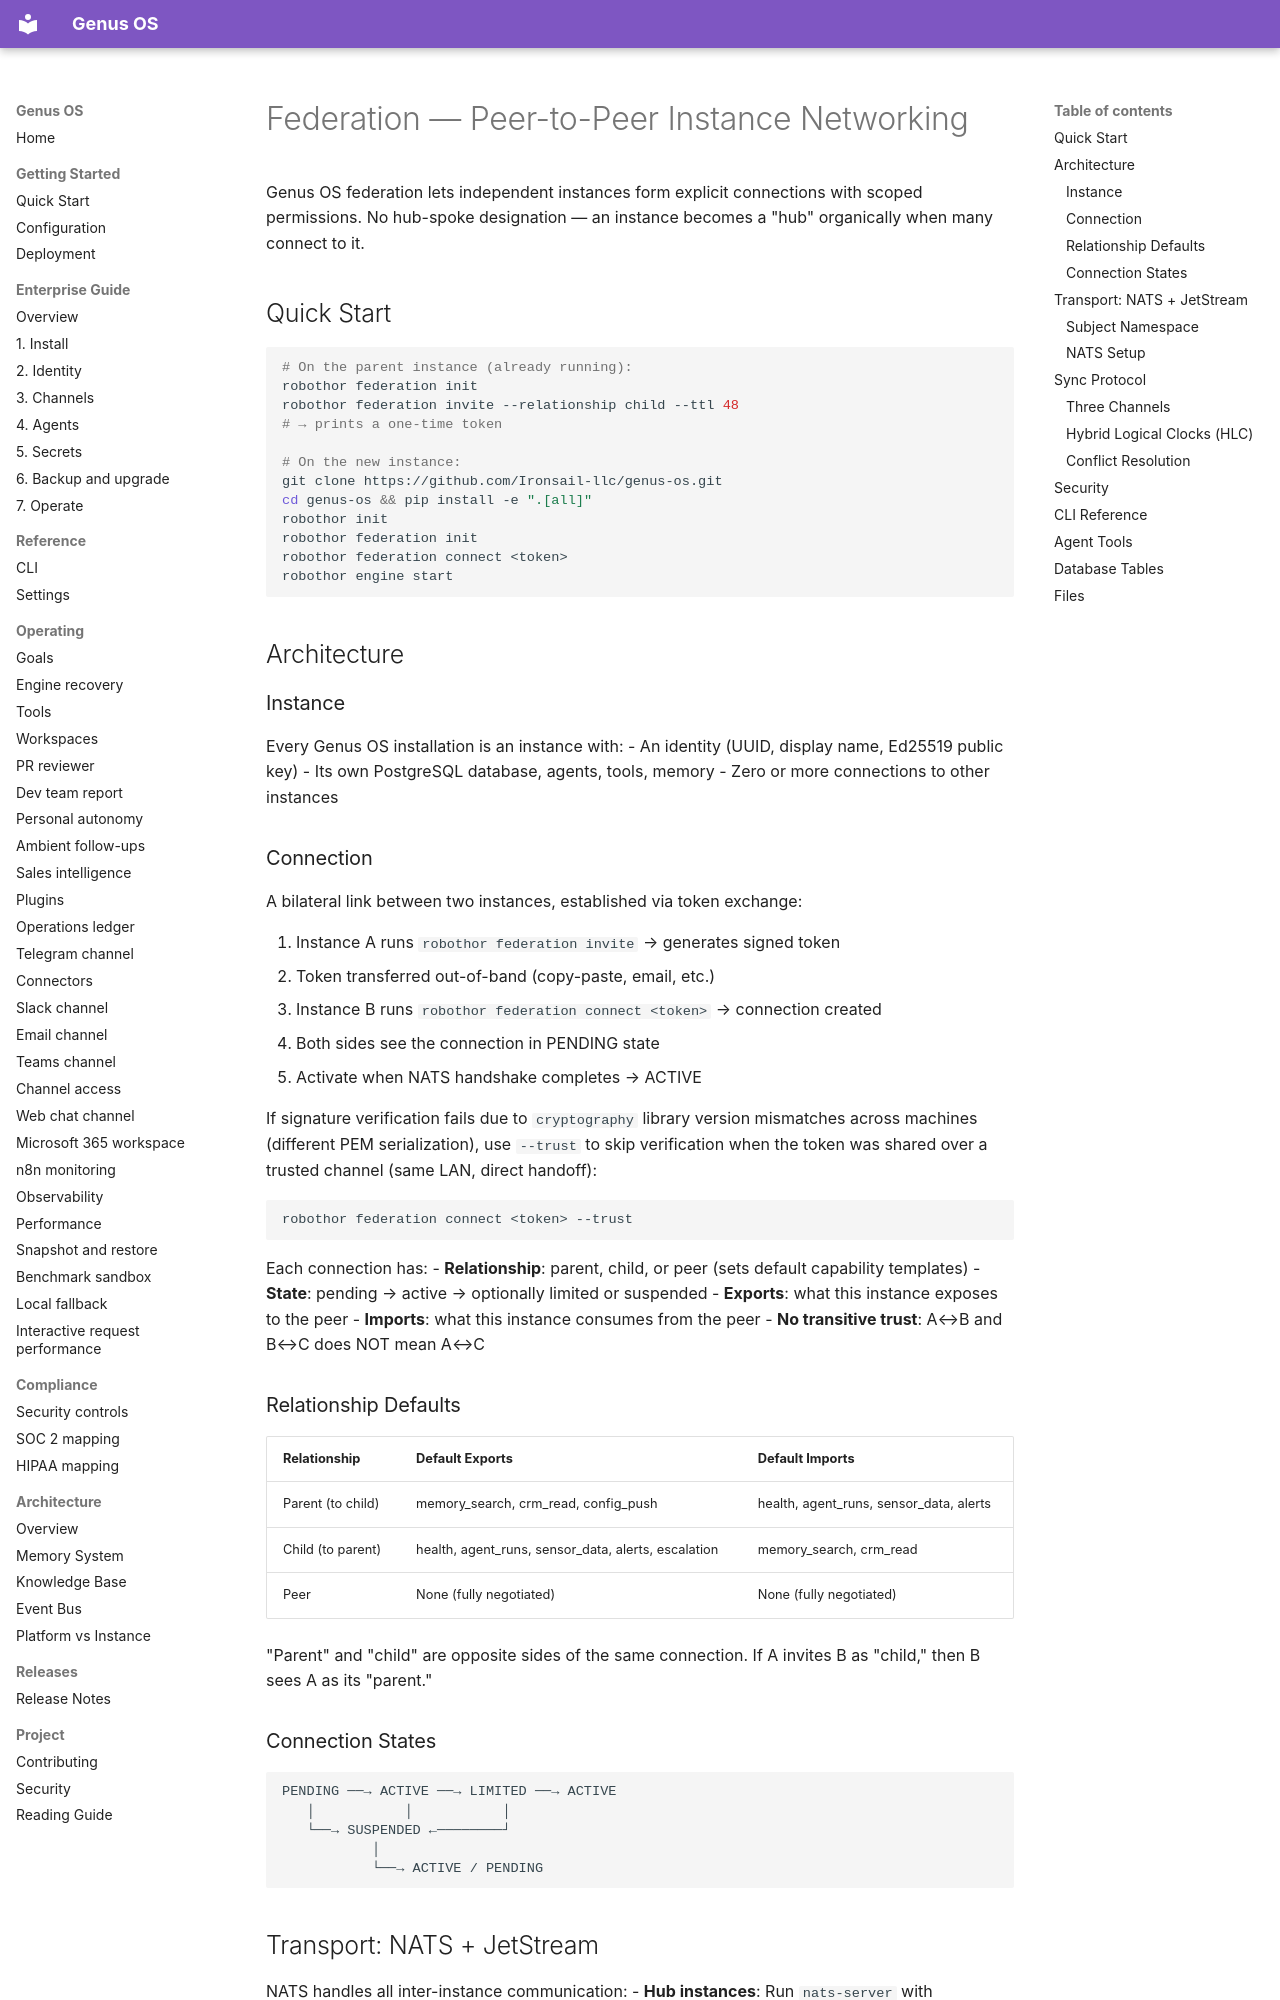

repository: Ironsail-llc/genus-os · page: FEDERATION/index.html · generator: mkdocs

# Federation — Peer-to-Peer Instance Networking

Genus OS federation lets independent instances form explicit connections with scoped permissions. No hub-spoke designation — an instance becomes a "hub" organically when many connect to it.

## Quick Start

```bash
# On the parent instance (already running):
robothor federation init
robothor federation invite --relationship child --ttl 48
# → prints a one-time token

# On the new instance:
git clone https://github.com/Ironsail-llc/genus-os.git
cd genus-os && pip install -e ".[all]"
robothor init
robothor federation init
robothor federation connect <token>
robothor engine start
```

## Architecture

### Instance

Every Genus OS installation is an instance with:
- An identity (UUID, display name, Ed25519 public key)
- Its own PostgreSQL database, agents, tools, memory
- Zero or more connections to other instances

### Connection

A bilateral link between two instances, established via token exchange:

1. Instance A runs `robothor federation invite` → generates signed token
2. Token transferred out-of-band (copy-paste, email, etc.)
3. Instance B runs `robothor federation connect <token>` → connection created
4. Both sides see the connection in PENDING state
5. Activate when NATS handshake completes → ACTIVE

If signature verification fails due to `cryptography` library version mismatches across
machines (different PEM serialization), use `--trust` to skip verification when the token
was shared over a trusted channel (same LAN, direct handoff):

```bash
robothor federation connect <token> --trust
```

Each connection has:
- **Relationship**: parent, child, or peer (sets default capability templates)
- **State**: pending → active → optionally limited or suspended
- **Exports**: what this instance exposes to the peer
- **Imports**: what this instance consumes from the peer
- **No transitive trust**: A↔B and B↔C does NOT mean A↔C

### Relationship Defaults

| Relationship | Default Exports | Default Imports |
|---|---|---|
| Parent (to child) | memory_search, crm_read, config_push | health, agent_runs, sensor_data, alerts |
| Child (to parent) | health, agent_runs, sensor_data, alerts, escalation | memory_search, crm_read |
| Peer | None (fully negotiated) | None (fully negotiated) |

"Parent" and "child" are opposite sides of the same connection. If A invites B as "child," then B sees A as its "parent."

### Connection States

```
PENDING ──→ ACTIVE ──→ LIMITED ──→ ACTIVE
   │           │           │
   └──→ SUSPENDED ←────────┘
           │
           └──→ ACTIVE / PENDING
```
